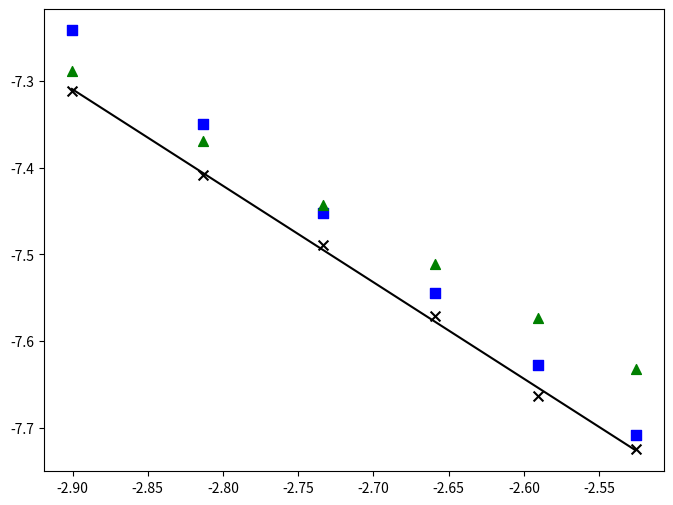

The script that saved this image: (Note: this script raises an exception after producing the figure.)
import matplotlib.pyplot as plt
from contextlib import redirect_stdout
import numpy as np

# 数据
x_axis = np.log(1 - np.array([0.92, 0.925, 0.93, 0.935, 0.94, 0.945]))
eb_polar = np.log(np.array([4.42, 4.70, 5.15, 5.59, 6.06, 6.68])*1e-4)
eb_cartesian = np.log(np.array([4.49, 4.87, 5.29, 5.80, 6.43, 7.16])*1e-4)
#eb_cnt = np.log(np.array([4.94, 5.23, 5.56, 5.94, 6.38, 6.91])*1e-4)
eb_cnt = np.log(np.array([0.00048474,0.00051371,0.00054689,0.00058525,0.0006301,0.00068322]))

# 创建图形和轴
fig, ax = plt.subplots(figsize=(8, 6))

# 为每个数据集绘制散点图
ax.scatter(x_axis, eb_polar, color='black', label='EB Polar', marker='x', s=50)
ax.scatter(x_axis, eb_cartesian, color='blue', label='EB Cartesian', marker='s', s=50)
ax.scatter(x_axis, eb_cnt, color='green', label='EB CNT', marker='^', s=50)

# 分别对每个数据集进行线性拟合，并绘制拟合线
for y_data, color, label in zip([eb_polar, eb_cartesian, eb_cnt], ['black', 'blue', 'green'], ['EB Polar', 'EB Cartesian', 'EB CNT']):
    coef = np.polyfit(x_axis, y_data, 1)
    poly1d_fn = np.poly1d(coef)
    ax.plot(x_axis, poly1d_fn(x_axis), color=color, linestyle='-', label=f'{label} Fit')
    with open(f"/home/wll/akrito/string-method-nucleation/binary-mixtures/two-dimensional-case/other-result/data_eb.log", "a") as f1:
        with redirect_stdout(f1):
            print(f'EB {label}, Slope: {coef[0]}, Intercept: {coef[1]}')


ax.legend(fontsize=14)
plt.xlabel('log(1-c)',fontsize=14)
plt.ylabel("log($E_{br}$)",fontsize=14)
plt.title('Energy Barrier',fontsize=16)
plt.grid(True)

plt.savefig("/home/wll/akrito/string-method-nucleation/binary-mixtures/two-dimensional-case/other-result/Energy Barrier Comparison.pdf")
